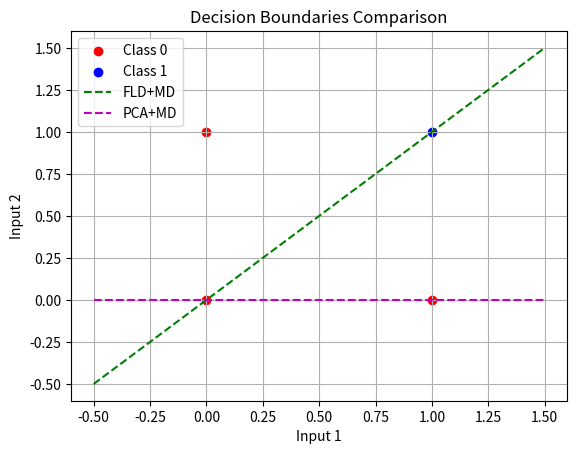

Recreate this plot in Python.
import numpy as np
import matplotlib.pyplot as plt

# Define the AND gate samples
samples = np.array([[0, 0], [0, 1], [1, 0], [1, 1]])
labels = np.array([0, 0, 0, 1])

# Perform FLD
mean_class_0 = np.mean(samples[labels == 0], axis=0)
mean_class_1 = np.mean(samples[labels == 1], axis=0)
within_class_scatter = np.sum((samples[labels == 0] - mean_class_0) ** 2) + np.sum((samples[labels == 1] - mean_class_1) ** 2)
between_class_scatter = np.sum((mean_class_0 - mean_class_1) ** 2)
fld_projection = (mean_class_0 - mean_class_1) / within_class_scatter

# Perform PCA
covariance_matrix = np.cov(samples.T)
eigenvalues, eigenvectors = np.linalg.eig(covariance_matrix)
pca_projection = eigenvectors[:, np.argmax(eigenvalues)]

# Plot the samples
plt.scatter(samples[labels == 0, 0], samples[labels == 0, 1], c='r', label='Class 0')
plt.scatter(samples[labels == 1, 0], samples[labels == 1, 1], c='b', label='Class 1')

# Plot the decision boundaries
x = np.linspace(-0.5, 1.5, 100)
y_fld = fld_projection[1] / fld_projection[0] * x
y_pca = pca_projection[1] / pca_projection[0] * x
plt.plot(x, y_fld, 'g--', label='FLD+MD')
plt.plot(x, y_pca, 'm--', label='PCA+MD')

plt.xlabel('Input 1')
plt.ylabel('Input 2')
plt.title('Decision Boundaries Comparison')
plt.legend()
plt.grid(True)
plt.show()
